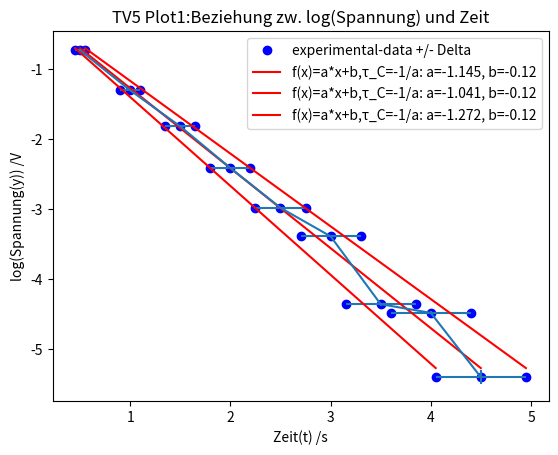

This chart was generated by the following Python code:
import math

import matplotlib.pyplot as plt
import numpy
from scipy.optimize import curve_fit
import numpy as np

#Fitting function
def func(x, a, b):
    return a*x +b
    #return a*x+b

#Experimental x and y data points
xData = np.array([0.500, 1.000, 1.500,2.000,2.500,3.000,3.500,4.000,4.500]) #t in ms
yData = np.array([485,273,163,89.8,50.8,33.8,12.8,11.3,4.5]) #U_C :y in mV  :Kondensatörün haznesindeki gerilim miktarı; zaman içinde boşalıyor.

U_0 = 485 #in mV
U_CDividedByU_0 = yData /U_0 # U_C / U_0  =:y
yDataEmptied = U_0 - yData # Emptied amound FROM the Condensator. U_0 - U_C

lnOfU_CDividedByU_0 =np.log(yData / U_0)

logOfU_CDividedByU_0 =numpy.gradient(lnOfU_CDividedByU_0)

logOfU_CDividedByU_0DividedByU_CDividedByU_0 =numpy.gradient(lnOfU_CDividedByU_0) / U_CDividedByU_0

absoluteValueOfDeltaOverY = abs(logOfU_CDividedByU_0DividedByU_CDividedByU_0) # takes absolute value Of log(U_c / U_0) / y

absoluteValueOfDeltaOverYInVolt  = absoluteValueOfDeltaOverY / 1000

yDataUncertainty = absoluteValueOfDeltaOverYInVolt #uncertainty in Volt

print('lnOfU_CDividedByU_0' , lnOfU_CDividedByU_0,'numpy.gradient(lnOfU_CDividedByU_0) = delta m(Steigung)',absoluteValueOfDeltaOverYInVolt)

xDataUncertainty = xData / 10 # Tau_Hersteller ergibt sich 10%  nach der Gauss
yDataInVolt =  yData / 1000 #y in mV -> y in V

logOfyData = np.log(yDataInVolt) #log of y in V

xDataPLUSxDataUncertainty = xData + xDataUncertainty
xDataMINUSxDataUncertainty = xData - xDataUncertainty

yDataPLUSyDataUncertainty = logOfyData + yDataUncertainty
yDataMINUSxDataUncertainty = logOfyData - yDataUncertainty

print('xerr=xDataUncertainty,',  xDataUncertainty, 'yerr=yDataUncertainty' , yDataUncertainty)
print('xDataPLUSxDataUncertainty',xDataPLUSxDataUncertainty)
#Plot experimental data points

plt.plot(xData, logOfyData, 'bo', label='experimental-data +/- Delta')
plt.plot(xDataPLUSxDataUncertainty, logOfyData, 'bo', )
plt.plot(xDataMINUSxDataUncertainty, logOfyData, 'bo',)
plt.errorbar(xData,logOfyData,xerr=xDataUncertainty,yerr=yDataUncertainty)
# Initial guess for the parameters
initialGuess = [500,485]

#Perform the curve-fit
popt, pcov = curve_fit(func, xData, logOfyData, initialGuess)
popt2,pcov = curve_fit(func,xDataPLUSxDataUncertainty,logOfyData,initialGuess)
popt3,pcov = curve_fit(func,xDataMINUSxDataUncertainty,logOfyData,initialGuess)

print(popt)

#x values for the fitted function
xFit = np.arange(0.500, 4.5000, 0.001)
xFit2 = np.arange(0.550, 4.9500, 0.001)
xFit3 = np.arange(0.450, 4.0500, 0.001)

#Plot the fitted function
plt.plot(xFit, func(xFit, *popt), 'r', label='f(x)=a*x+b,\u03C4_C=-1/a: a=%5.3f, b=%5.2f' % tuple(popt))
plt.plot(xFit2, func(xFit2, *popt2), 'r', label='f(x)=a*x+b,\u03C4_C=-1/a: a=%5.3f, b=%5.2f' % tuple(popt2))
plt.plot(xFit3, func(xFit3, *popt3), 'r', label='f(x)=a*x+b,\u03C4_C=-1/a: a=%5.3f, b=%5.2f' % tuple(popt3))

plt.title('TV5 Plot1:Beziehung zw. log(Spannung) und Zeit')
plt.xlabel('Zeit(t) /s')
plt.ylabel('log(Spannung(y)) /V')
plt.legend()
plt.show()